Run: headless pygame with SDL's dummy video driver; simulated clock (each Clock.tick advances the game by its frame time, no real sleeping); random seed 0; keys injected as events and as key.get_pressed() state; no mouse input.
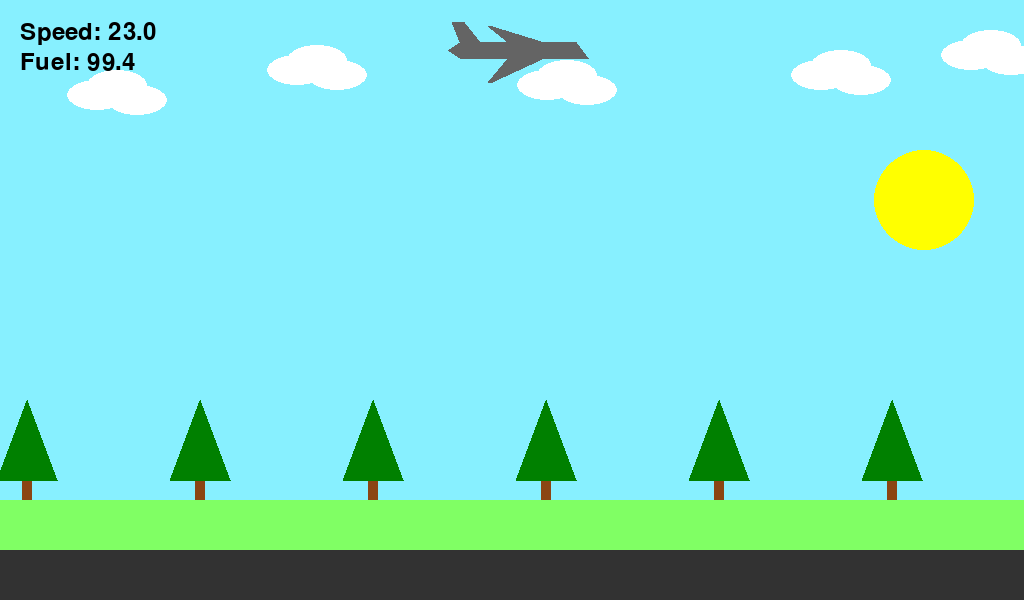
Frame 1 of 4 · flips 1–60 · no input
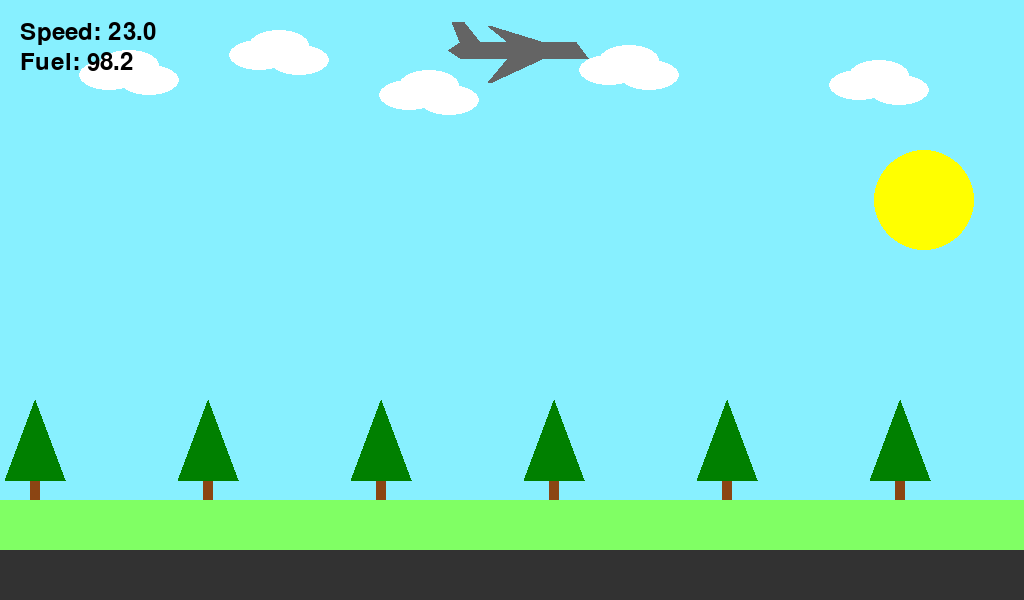
Frame 2 of 4 · flips 61–180 · tapped SPACE, RETURN · held RIGHT (→), D
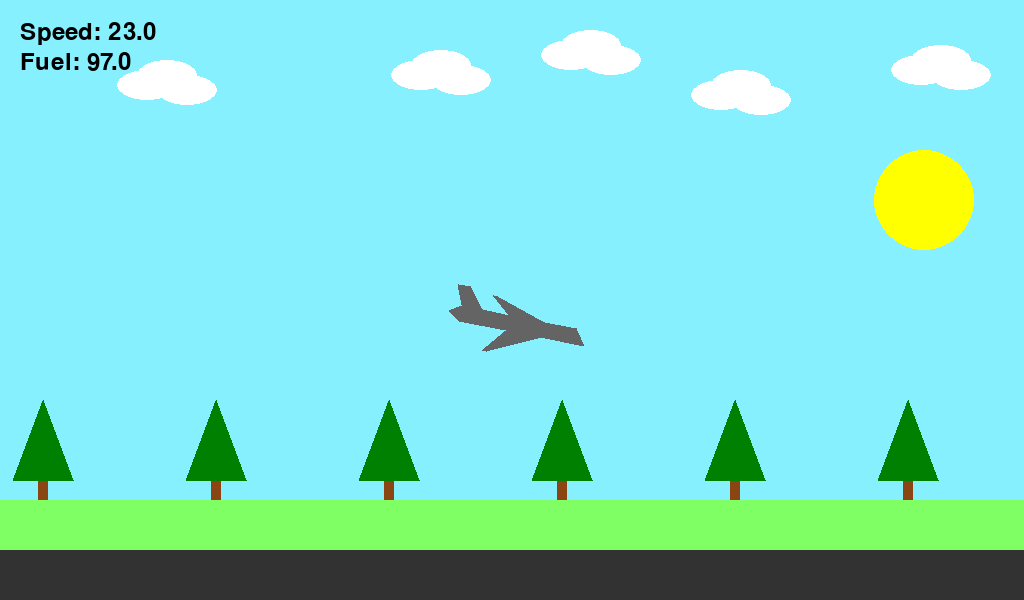
Frame 3 of 4 · flips 181–300 · held DOWN (↓), S
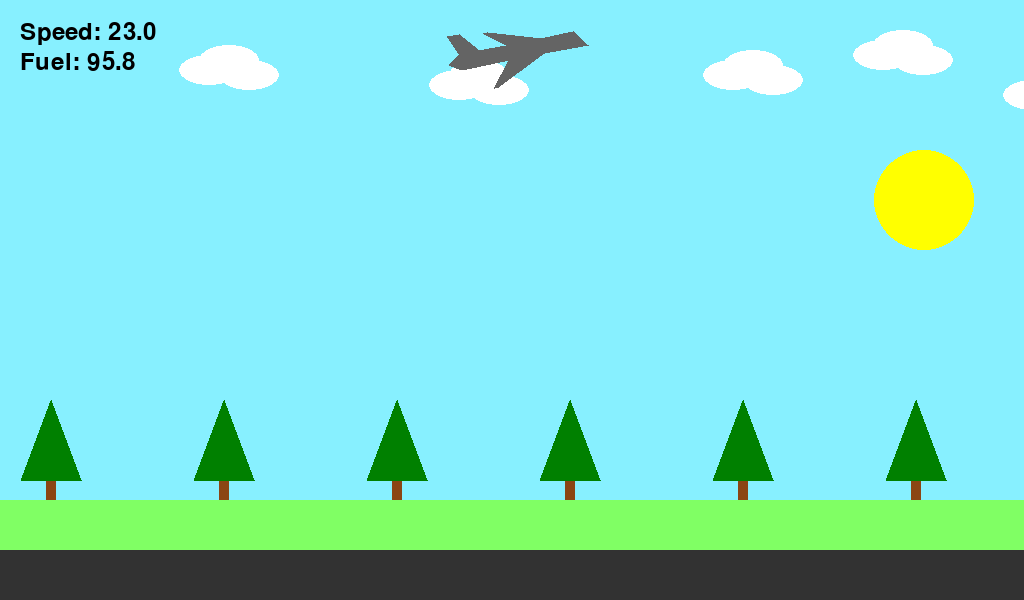
Frame 4 of 4 · flips 301–420 · held LEFT (←), A, UP (↑), W

The pygame program that drew these frames:

#Added a speedometer
#Added a fuel gauge
#Added clouds
#Added a sun
#Added a runway

import math
from dataclasses import dataclass
import pygame

WIDTH, HEIGHT = 1024, 600
SKY_COLOR = (135, 240, 255)
SUN_COLOR = (255, 255, 0)
SUN_RADIUS = 50
GRASS_COLOR = (128, 255, 100)
RUNWAY_COLOR = (50, 50, 50)
GRASS_HEIGHT = 100
GRASS_TOP = HEIGHT - GRASS_HEIGHT
GRASS_RECTANGLE = (0, GRASS_TOP, WIDTH, GRASS_HEIGHT)
GROUND_LEVEL = HEIGHT - (GRASS_HEIGHT // 2)
TREE_SPACING = 173
CLOUD_POSITIONS = [(100, 60), (250, 40), (400, 80), (600, 55), (850, 70)]  # (x, y) pairs
MAX_PLANE_SPEED = 23
CRUISING_ALTITUDE = 50
RUNWAY_HEIGHT = 50
RUNWAY_RECTANGLE = (0, HEIGHT - RUNWAY_HEIGHT, WIDTH, RUNWAY_HEIGHT)

pygame.init()
screen = pygame.display.set_mode((WIDTH, HEIGHT))
pygame.display.set_caption("Plane Landing")
clock = pygame.time.Clock()
font = pygame.font.SysFont(None, 36)

@dataclass
class Plane:
    x: int
    y: int
    state: str = "flying"
    speed: int = MAX_PLANE_SPEED
    rotation: int = 0
    color: tuple = (100, 100, 100)
    fuel: float = 100.0

    def draw(self):
        base_coords = [
            (-16, 0), (-13, 2), (-15, 7), (-12, 7), (-8, 2), (-1, 2),
            (-6, 6), (-5, 6), (8, 2), (16, 2), (19, -2), (8, -2),
            (-5, -8), (-6, -8), (-1, -2), (-13, -2)]
        rotated = base_coords if self.rotation == 0 else [
            (x * math.cos(self.rotation) - y * math.sin(self.rotation),
             x * math.sin(self.rotation) + y * math.cos(self.rotation))
            for x, y in base_coords]
        coords = [(WIDTH//2 + 4*x, self.y - 4*y) for x, y in rotated]
        pygame.draw.polygon(screen, self.color, coords)

    # The states are:
    #
    # "flying"     : the plane is in the air at the cruising altitude,
    #                moving forward. The user can press the down arrow
    #                key to start descending.
    # "descending" : the plane is descending towards the ground, facing
    #                downwards. The user can press the up arrow key to
    #                raise the nose and start landing. If they raise the
    #                nose too early, the plane will start rising again.
    #                If they raise the nose too late, the plane will
    #                crash. Raising it just right will put the plane
    #                in the "landing" state.
    # "landing"    : the plane has just brought the nose up, right above
    #                the ground, and is still going down. When it hits
    #                the ground, it will be in the "touching" state.
    # "touching"   : the plane has just touched the ground, and is
    #                still moving forward with the nose up. The user
    #                can press the down arrow key to lower the nose,
    #                but it will still be moving forward fast.
    # "down"       : the user has just lowered the nose so all wheels
    #                are on the ground and the plane is moving
    #                forward. The user needs to press the Return key
    #                here to start braking.
    # "braking"    : the plane is on the ground, decelerating. When
    #                it comes to a stop, it will be in the "stopped"
    #                state.
    # "stopped"    : the plane has come to a stop on the ground.
    #                In the stopped state, the user can press the right
    #                arrow key to start the plane moving again.
    # "starting"   : the plane is starting to move on the ground, and
    #                the user can press the up arrow key to take off.
    # "rising"     : the plane is rising after touching down. It will
    #                keep rising until it reaches the cruising altitude
    #                in which case it will automatically level off and
    #                return to the "flying" state.
    # "crashed"    : the plane has crashed and is no longer moving.

    def move(self):
        if self.state != "stopped":
            self.x += self.speed % TREE_SPACING
            if self.fuel >= 0:
                self.fuel -= 0.01
            else:
                if self.y < GROUND_LEVEL and self.state not in ["descending", "crashed", "landing", "touching"]:
                    if self.speed > 0:
                        self.speed -= 0.1
                    self.state = "descending"
                    self.y += 5
        if self.state == "stopped":
            if self.fuel < 100:
                self.fuel += 0.1
        elif self.state == "descending":
            self.y += self.speed * 0.1
            if self.y >= GROUND_LEVEL:
                self.state = "crashed"
                self.color = (255, 0, 0)  # red for crashed
                self.speed = 0
                self.y = GROUND_LEVEL
        elif self.state == "landing":
            self.y += self.speed * 0.1
            if self.y >= GROUND_LEVEL:
                self.state = "touching"
                self.y = GROUND_LEVEL
        elif self.state == "touching":
            pass
        elif self.state == "down":
            pass
        elif self.state == "braking":
            self.speed -= 0.1
            if self.speed <= 0:
                self.speed = 0
                self.state = "stopped"
        elif self.state == "starting":
            self.y = GROUND_LEVEL
            self.speed += 0.1
            if self.speed >= MAX_PLANE_SPEED:
                self.speed = MAX_PLANE_SPEED
        elif self.state == "rising":
            self.y -= self.speed * 0.1
            if self.y <= CRUISING_ALTITUDE:
                self.y = CRUISING_ALTITUDE
                self.state = "flying"
                self.rotation = 0


plane = Plane(0, y=CRUISING_ALTITUDE)
def draw_fuel_gauge():
    fuel_text = font.render(f"Fuel: {plane.fuel:.1f}", True, (0, 0, 0))
    screen.blit(fuel_text, (20, 50))

def draw_speedometer():
    speed_text = font.render(f"Speed: {plane.speed:.1f}", True, (0, 0, 0))
    screen.blit(speed_text, (20, 20))

def draw_tree(x, y):
    pygame.draw.rect(screen, (139, 69, 19), (x-5, y-20, 10, 20))
    pygame.draw.polygon(screen, (0, 128, 0), [(x-30, y-20), (x+30, y-20), (x, y-100)])

def draw_cloud(x, y):
    pygame.draw.ellipse(screen, (255, 255, 255), (x, y, 60, 30))
    pygame.draw.ellipse(screen, (255, 255, 255), (x + 20, y - 10, 60, 30))
    pygame.draw.ellipse(screen, (255, 255, 255), (x + 40, y + 5, 60, 30))


def draw_scene():
    # if plane.state != "stopped":
    screen.fill(SKY_COLOR)
    pygame.draw.circle(screen, SUN_COLOR, (WIDTH - 100, 200), SUN_RADIUS)
    pygame.draw.rect(screen, GRASS_COLOR, GRASS_RECTANGLE)
    pygame.draw.rect(screen, RUNWAY_COLOR, RUNWAY_RECTANGLE)
    x = -plane.x
    while x < WIDTH:
        draw_tree(x + TREE_SPACING, GRASS_TOP)
        x += TREE_SPACING
    for cloud_x, cloud_y in CLOUD_POSITIONS:
        draw_cloud((cloud_x - plane.x) % WIDTH, cloud_y)
    plane.draw()
    plane.move()
    draw_speedometer()
    draw_fuel_gauge()
    clock.tick(60)
    pygame.display.flip()


while True:
    for event in pygame.event.get():
        if event.type == pygame.QUIT:
            pygame.display.quit()
            raise SystemExit
        if event.type == pygame.KEYDOWN:
            if event.key == pygame.K_DOWN and plane.state == "flying":
                plane.rotation = -0.2
                plane.state = "descending"
            elif event.key == pygame.K_UP and plane.state == "descending":
                plane.rotation = 0.2
                if plane.y < GROUND_LEVEL - 100:
                    plane.state = "rising"
                else:
                    plane.state = "landing"
            elif event.key == pygame.K_DOWN and plane.state == "touching":
                plane.rotation = 0
                plane.state = "down"
            elif event.key == pygame.K_RETURN and plane.state == "down":
                plane.state = "braking"
            elif event.key == pygame.K_RIGHT and plane.state == "stopped":
                plane.state = "starting"
            elif event.key == pygame.K_UP and plane.state == "starting" \
                    and plane.speed == MAX_PLANE_SPEED:
                plane.rotation = 0.1
                plane.state = "rising"
    draw_scene()
